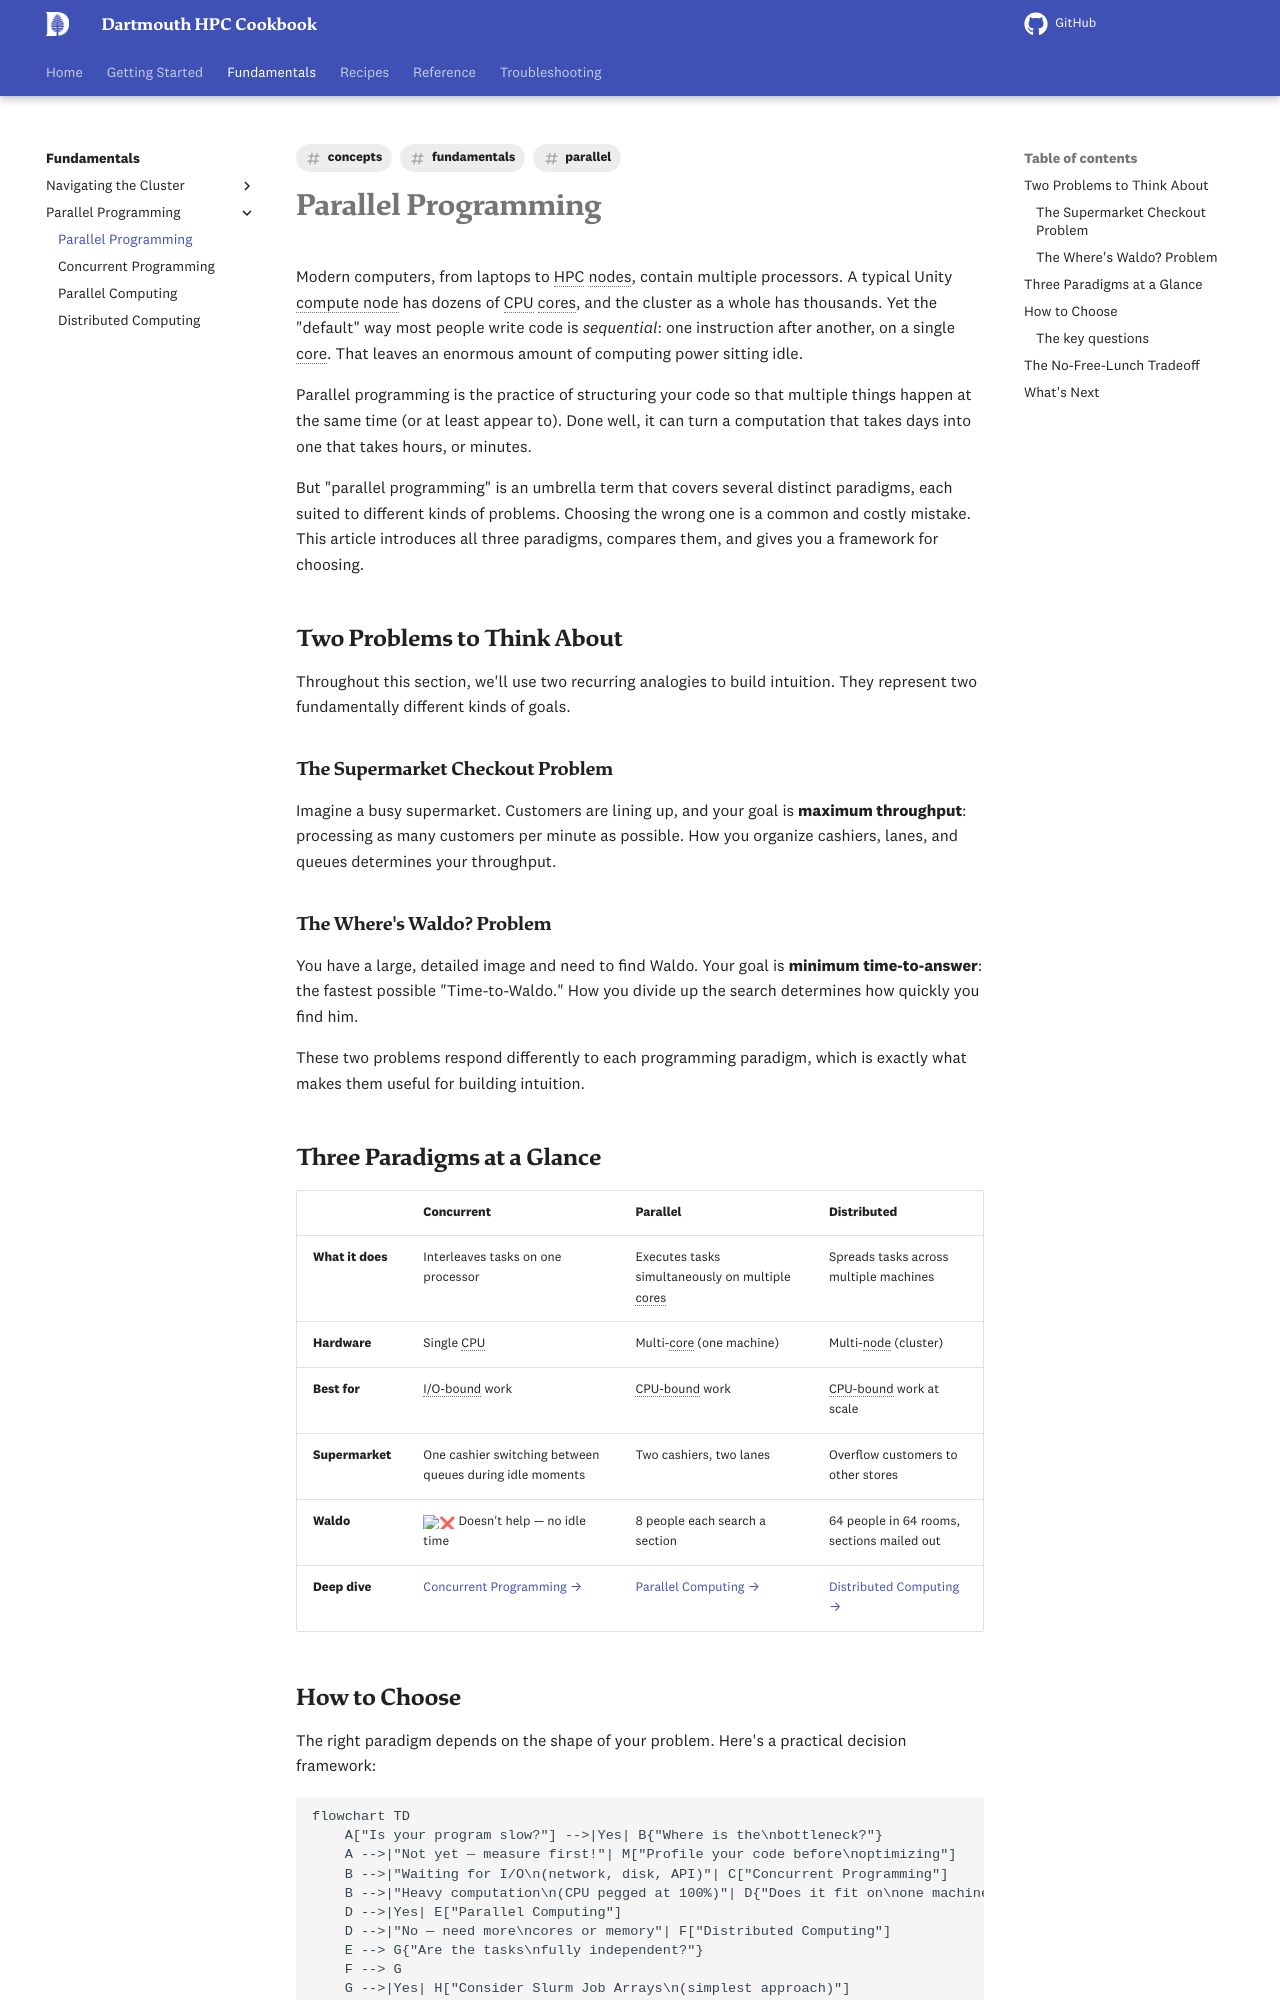

repository: dartmouth/dartmouth-hpc-cookbook · page: fundamentals/parallel-programming/index.html · generator: mkdocs

---
title: Parallel Programming
description: "An overview of concurrent, parallel, and distributed programming paradigms for HPC"
tags:
  - fundamentals
  - concepts
  - parallel
---

# Parallel Programming

Modern computers, from laptops to HPC nodes, contain multiple processors. A typical {{ cluster.name }} compute node has dozens of CPU cores, and the cluster as a whole has thousands. Yet the "default" way most people write code is *sequential*: one instruction after another, on a single core. That leaves an enormous amount of computing power sitting idle.

Parallel programming is the practice of structuring your code so that multiple things happen at the same time (or at least appear to). Done well, it can turn a computation that takes days into one that takes hours, or minutes.

But "parallel programming" is an umbrella term that covers several distinct paradigms, each suited to different kinds of problems. Choosing the wrong one is a common and costly mistake. This article introduces all three paradigms, compares them, and gives you a framework for choosing.

## Two Problems to Think About

Throughout this section, we'll use two recurring analogies to build intuition. They represent two fundamentally different kinds of goals.

### The Supermarket Checkout Problem

Imagine a busy supermarket. Customers are lining up, and your goal is **maximum throughput**: processing as many customers per minute as possible. How you organize cashiers, lanes, and queues determines your throughput.

### The Where's Waldo? Problem

You have a large, detailed image and need to find Waldo. Your goal is **minimum time-to-answer**: the fastest possible "Time-to-Waldo." How you divide up the search determines how quickly you find him.

These two problems respond differently to each programming paradigm, which is exactly what makes them useful for building intuition.

## Three Paradigms at a Glance

| | Concurrent | Parallel | Distributed |
|---|---|---|---|
| **What it does** | Interleaves tasks on one processor | Executes tasks simultaneously on multiple cores | Spreads tasks across multiple machines |
| **Hardware** | Single CPU | Multi-core (one machine) | Multi-node (cluster) |
| **Best for** | I/O-bound work | CPU-bound work | CPU-bound work at scale |
| **Supermarket** | One cashier switching between queues during idle moments | Two cashiers, two lanes | Overflow customers to other stores |
| **Waldo** | :x: Doesn't help — no idle time | 8 people each search a section | 64 people in 64 rooms, sections mailed out |
| **Deep dive** | [Concurrent Programming →](concurrent-programming.md) | [Parallel Computing →](parallel-computing.md) | [Distributed Computing →](distributed-computing.md) |
